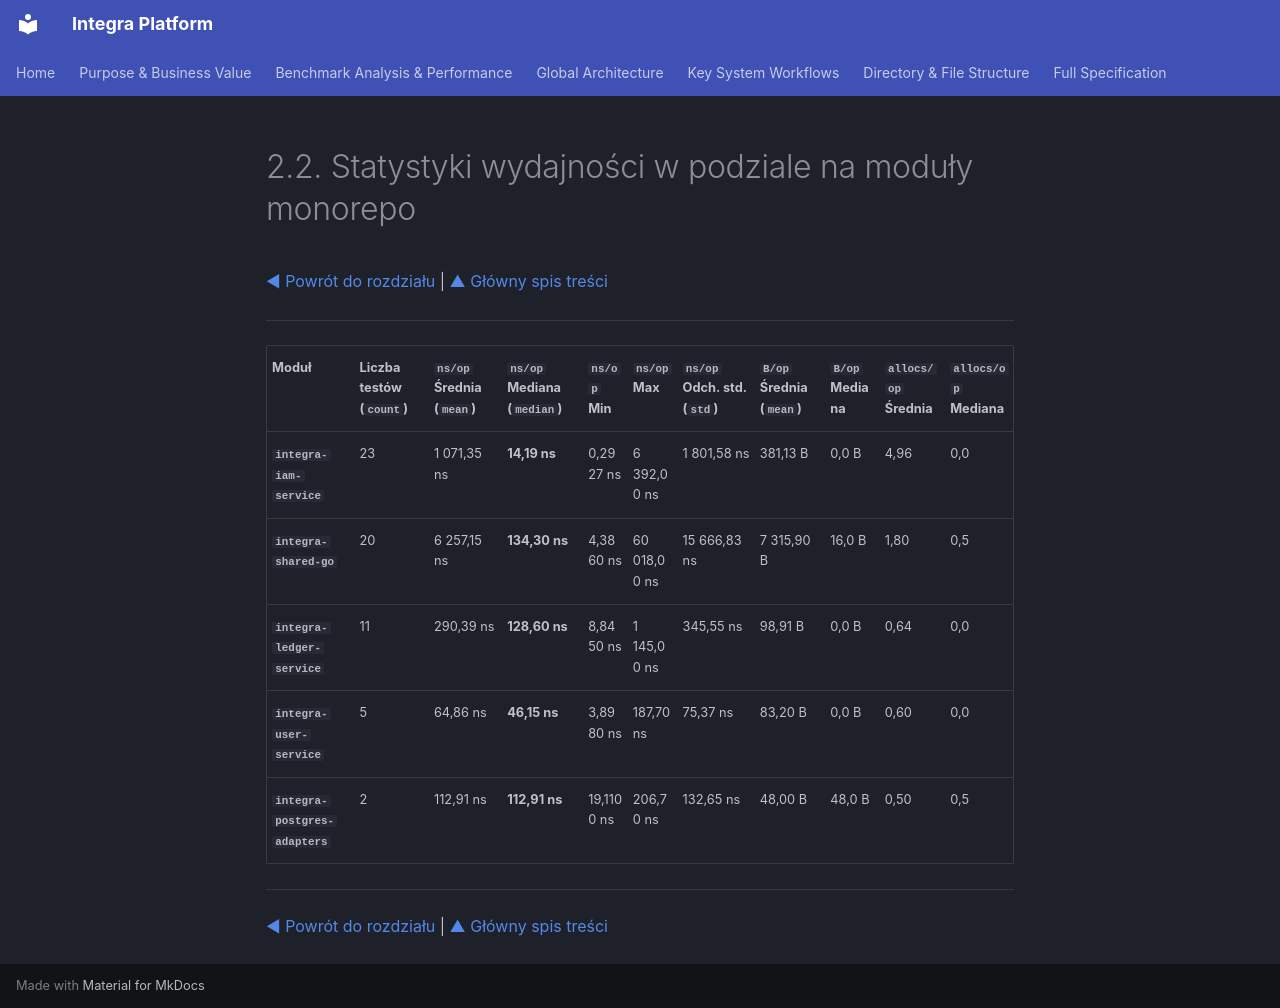

repository: mateusz-kacpura/integra-core · page: 02-benchmark-analysis-and-performance/2.2-module-performance.pl/index.html · generator: mkdocs

# 2.2. Statystyki wydajności w podziale na moduły monorepo

[◀ Powrót do rozdziału](index.md) | [▲ Główny spis treści](../index.md)

---

| Moduł | Liczba testów (`count`) | `ns/op` Średnia (`mean`) | `ns/op` Mediana (`median`) | `ns/op` Min | `ns/op` Max | `ns/op` Odch. std. (`std`) | `B/op` Średnia (`mean`) | `B/op` Mediana | `allocs/op` Średnia | `allocs/op` Mediana |
| --- | --- | --- | --- | --- | --- | --- | --- | --- | --- | --- |
| **`integra-iam-service`** | 23 | 1 071,35 ns | **14,19 ns** | 0,2927 ns | 6 392,00 ns | 1 801,58 ns | 381,13 B | 0,0 B | 4,96 | 0,0 |
| **`integra-shared-go`** | 20 | 6 257,15 ns | **134,30 ns** | 4,3860 ns | 60 018,00 ns | 15 666,83 ns | 7 315,90 B | 16,0 B | 1,80 | 0,5 |
| **`integra-ledger-service`** | 11 | 290,39 ns | **128,60 ns** | 8,8450 ns | 1 145,00 ns | 345,55 ns | 98,91 B | 0,0 B | 0,64 | 0,0 |
| **`integra-user-service`** | 5 | 64,86 ns | **46,15 ns** | 3,8980 ns | 187,70 ns | 75,37 ns | 83,20 B | 0,0 B | 0,60 | 0,0 |
| **`integra-postgres-adapters`** | 2 | 112,91 ns | **112,91 ns** | 19,1100 ns | 206,70 ns | 132,65 ns | 48,00 B | 48,0 B | 0,50 | 0,5 |

---

[◀ Powrót do rozdziału](index.md) | [▲ Główny spis treści](../index.md)
